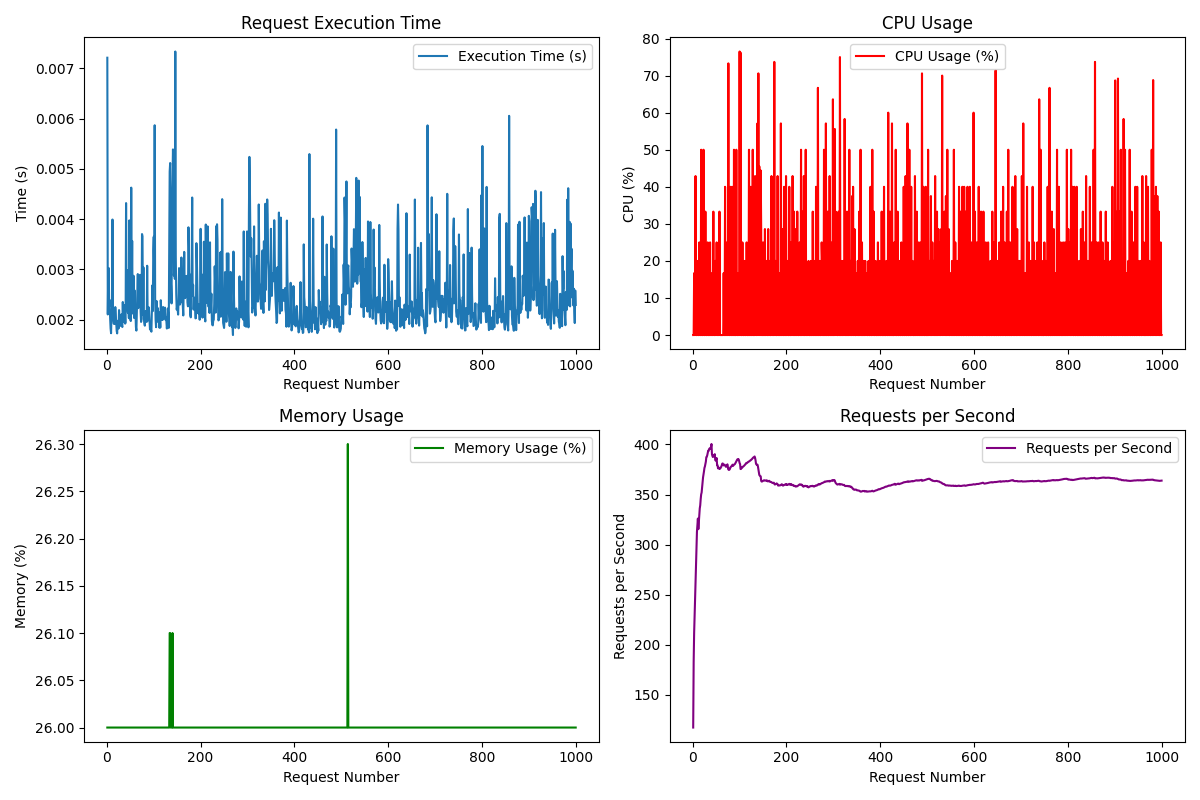

The data file committed next to this chart (first rows):
Request, Execution Time (s), CPU (%), Memory (%), Requests/s
1, 0.007211, 0.0, 26.0, 117.4
2, 0.002106, 0.0, 26.0, 183
3, 0.002968, 16.7, 26.0, 211.7
4, 0.003028, 0.0, 26.0, 228.6
5, 0.002269, 0.0, 26.0, 248.4
6, 0.002394, 42.9, 26.0, 264.4
7, 0.002030, 0.0, 26.0, 280.9
8, 0.001824, 0.0, 26.0, 297.8
9, 0.001732, 0.0, 26.0, 312.9
10, 0.002180, 20.0, 26.0, 319.7
11, 0.002165, 0.0, 26.0, 326
12, 0.003994, 0.0, 26.0, 315.5
13, 0.002213, 0.0, 26.0, 321.9
14, 0.001989, 25.0, 26.0, 329.1
15, 0.001919, 0.0, 26.0, 336.2
16, 0.002232, 0.0, 26.0, 339.3
17, 0.001923, 0.0, 26.0, 345.6
18, 0.002252, 50.0, 26.0, 350.2
19, 0.002094, 0.0, 26.0, 352.1
20, 0.001920, 0.0, 26.0, 356.9
21, 0.001777, 0.0, 26.0, 362.1
22, 0.001729, 0.0, 26.0, 367.1
23, 0.001963, 50.0, 26.0, 369.8
24, 0.001981, 0.0, 26.0, 373.1
25, 0.001826, 0.0, 26.0, 376.6
26, 0.002192, 0.0, 26.0, 378.1
27, 0.002040, 33.3, 26.0, 380.3
28, 0.001986, 0.0, 26.0, 382.9
29, 0.001883, 0.0, 26.0, 387.4
30, 0.001878, 0.0, 26.0, 387.7
31, 0.002106, 0.0, 26.0, 389.3
32, 0.001892, 25.0, 26.0, 391.7
33, 0.001855, 0.0, 26.0, 393.8
34, 0.002353, 0.0, 26.0, 393.6
35, 0.001961, 0.0, 26.0, 395.5
36, 0.002166, 0.0, 26.0, 396.1
37, 0.002293, 25.0, 26.0, 395.4
38, 0.002275, 0.0, 26.0, 396
39, 0.001923, 0.0, 26.0, 397.8
40, 0.001948, 0.0, 26.0, 400.5
41, 0.004320, 16.7, 26.0, 390.2
42, 0.002465, 0.0, 26.0, 388.5
43, 0.002986, 0.0, 26.0, 387.5
44, 0.002212, 33.3, 26.0, 388.3
45, 0.002138, 0.0, 26.0, 389.2
46, 0.002253, 0.0, 26.0, 389.2
47, 0.002032, 0.0, 26.0, 390.3
48, 0.003976, 20.0, 26.0, 384.7
49, 0.002709, 0.0, 26.0, 383.8
50, 0.002024, 0.0, 26.0, 385.1
51, 0.001975, 25.0, 26.0, 386.5
52, 0.004628, 0.0, 26.0, 379.2
53, 0.002442, 0.0, 26.0, 379.2
54, 0.003567, 20.0, 26.0, 376.2
55, 0.002125, 0.0, 26.0, 377.2
56, 0.002454, 0.0, 26.0, 376.3
57, 0.002874, 33.3, 26.0, 375.6
58, 0.002037, 0.0, 26.0, 376.5
59, 0.002586, 0.0, 26.0, 376.2
60, 0.002051, 0.0, 26.0, 377.2
... 940 more rows
